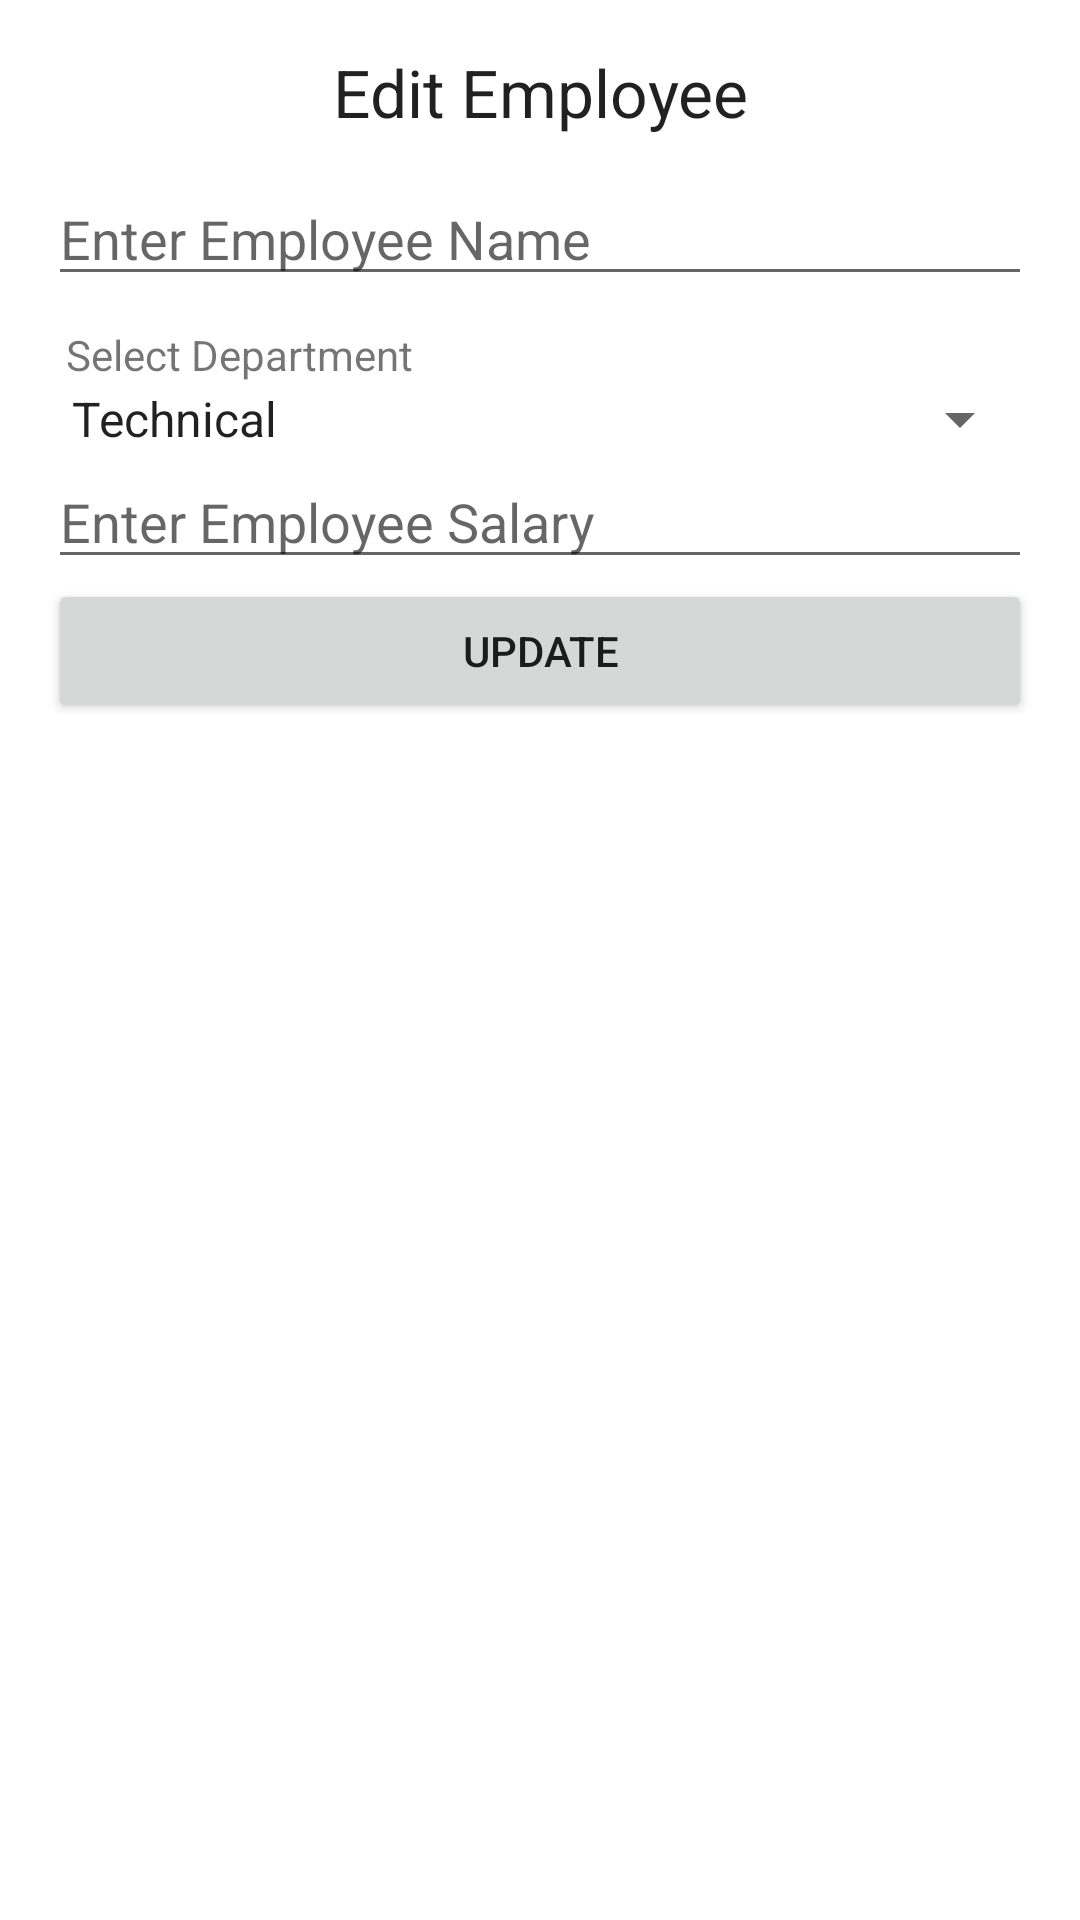

Produce the Android XML layout that renders to this screen, including the resource entries it uses.
<!-- AndroidManifest.xml: application theme Theme.SQLiteCRUDExample -->
<!-- res/layout/update_employee.xml -->
<?xml version="1.0" encoding="utf-8"?>
<LinearLayout xmlns:android="http://schemas.android.com/apk/res/android"
    android:layout_width="match_parent"
    android:layout_height="match_parent"
    android:orientation="vertical"
    android:padding="16dp">

    <TextView
        android:layout_width="match_parent"
        android:layout_height="wrap_content"
        android:layout_marginBottom="12dp"
        android:text="Edit Employee"
        android:textAlignment="center"
        android:textAppearance="@style/Base.TextAppearance.AppCompat.Large"
        android:gravity="center_horizontal" />

    <EditText
        android:id="@+id/editTextName"
        android:layout_width="match_parent"
        android:layout_height="wrap_content"
        android:hint="Enter Employee Name" />

    <TextView
        android:layout_width="match_parent"
        android:layout_height="wrap_content"
        android:layout_marginTop="10dp"
        android:paddingLeft="6dp"
        android:text="Select Department" />

    <Spinner
        android:id="@+id/spinnerDepartment"
        android:layout_width="match_parent"
        android:layout_height="wrap_content"
        android:entries="@array/departments" />

    <EditText
        android:id="@+id/editTextSalary"
        android:layout_width="match_parent"
        android:layout_height="wrap_content"
        android:digits="0123456789"
        android:hint="Enter Employee Salary"
        android:inputType="number" />

    <Button
        android:id="@+id/buttonUpdateEmployee"
        android:layout_width="match_parent"
        android:layout_height="wrap_content"
        android:text="Update" />

</LinearLayout>
<!-- resources referenced by this layout -->
<resources>
  <array name="departments">
          <item>Technical</item>
          <item>Support</item>
          <item>Research and Development</item>
          <item>Marketing</item>
          <item>Human Resource</item>
      </array>
  <style name="Theme.SQLiteCRUDExample" parent="Theme.MaterialComponents.DayNight.DarkActionBar">
          
          <item name="colorPrimary">@color/purple_500</item>
          <item name="colorPrimaryVariant">@color/purple_700</item>
          <item name="colorOnPrimary">@color/white</item>
          
          <item name="colorSecondary">@color/teal_200</item>
          <item name="colorSecondaryVariant">@color/teal_700</item>
          <item name="colorOnSecondary">@color/black</item>
          
          <item name="android:statusBarColor" tools:targetApi="l">?attr/colorPrimaryVariant</item>
          
      </style>
  <!-- not gathered from this repository: default colours our renderer supplied (Android Studio template values) -->
  <color name="purple_500">#FF6200EE</color>
  <color name="purple_700">#FF3700B3</color>
  <color name="teal_200">#FF03DAC5</color>
  <color name="teal_700">#FF018786</color>
  <color name="black">#FF000000</color>
  <color name="white">#FFFFFFFF</color>
</resources>
